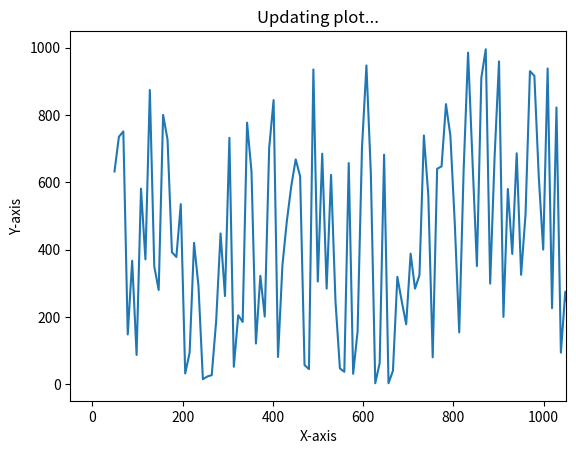

Here is the Python script that generated this plot:
from math import pi
import matplotlib.pyplot as plt
import numpy as np
import time
 
# generating random data values
x = np.linspace(1, 1000, 5000)
y = np.random.randint(1, 1000, 5000)
 
# enable interactive mode
plt.ion()
 
# creating subplot and figure
fig = plt.figure()
ax = fig.add_subplot(111)
line1, = ax.plot(x, y)
 
# setting labels
plt.xlabel("X-axis")
plt.ylabel("Y-axis")
plt.title("Updating plot...")
 
# looping
for _ in range(50):
   
    # updating the value of x and y
    line1.set_xdata(x*_)
    line1.set_ydata(y)
 
    # re-drawing the figure
    fig.canvas.draw()
     
    # to flush the GUI events
    fig.canvas.flush_events()
    time.sleep(0.1)